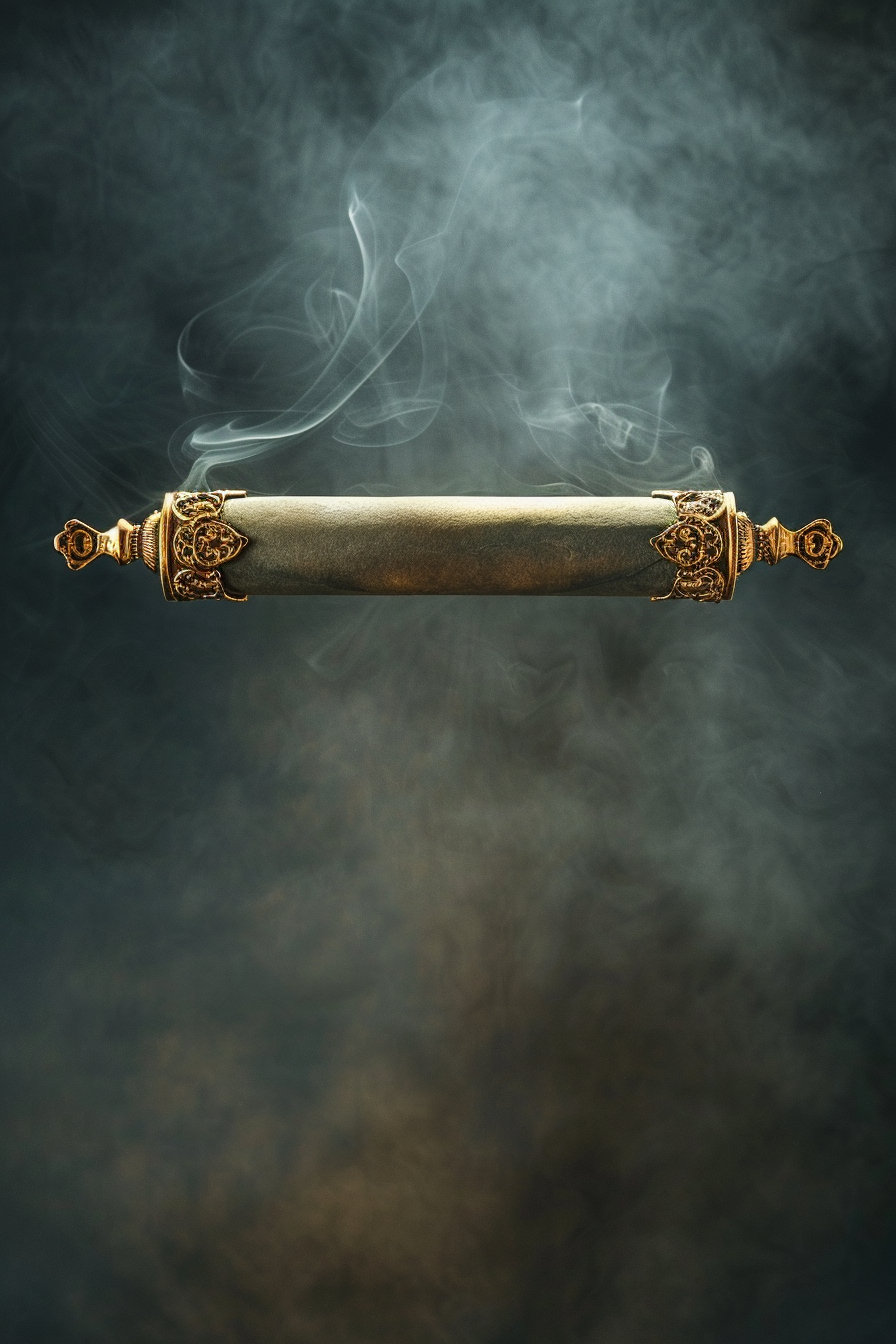
Generation parameters embedded in this image by Midjourney (PNG 'Description' text chunk):
Ancient parchment scroll with gold-tipped ends, floating mid-air, tribal energy, light fog, divine presence --ar 2:3 --raw --v 6 Job ID: 1e025e06-916a-41a4-876a-5da9b69dfc21